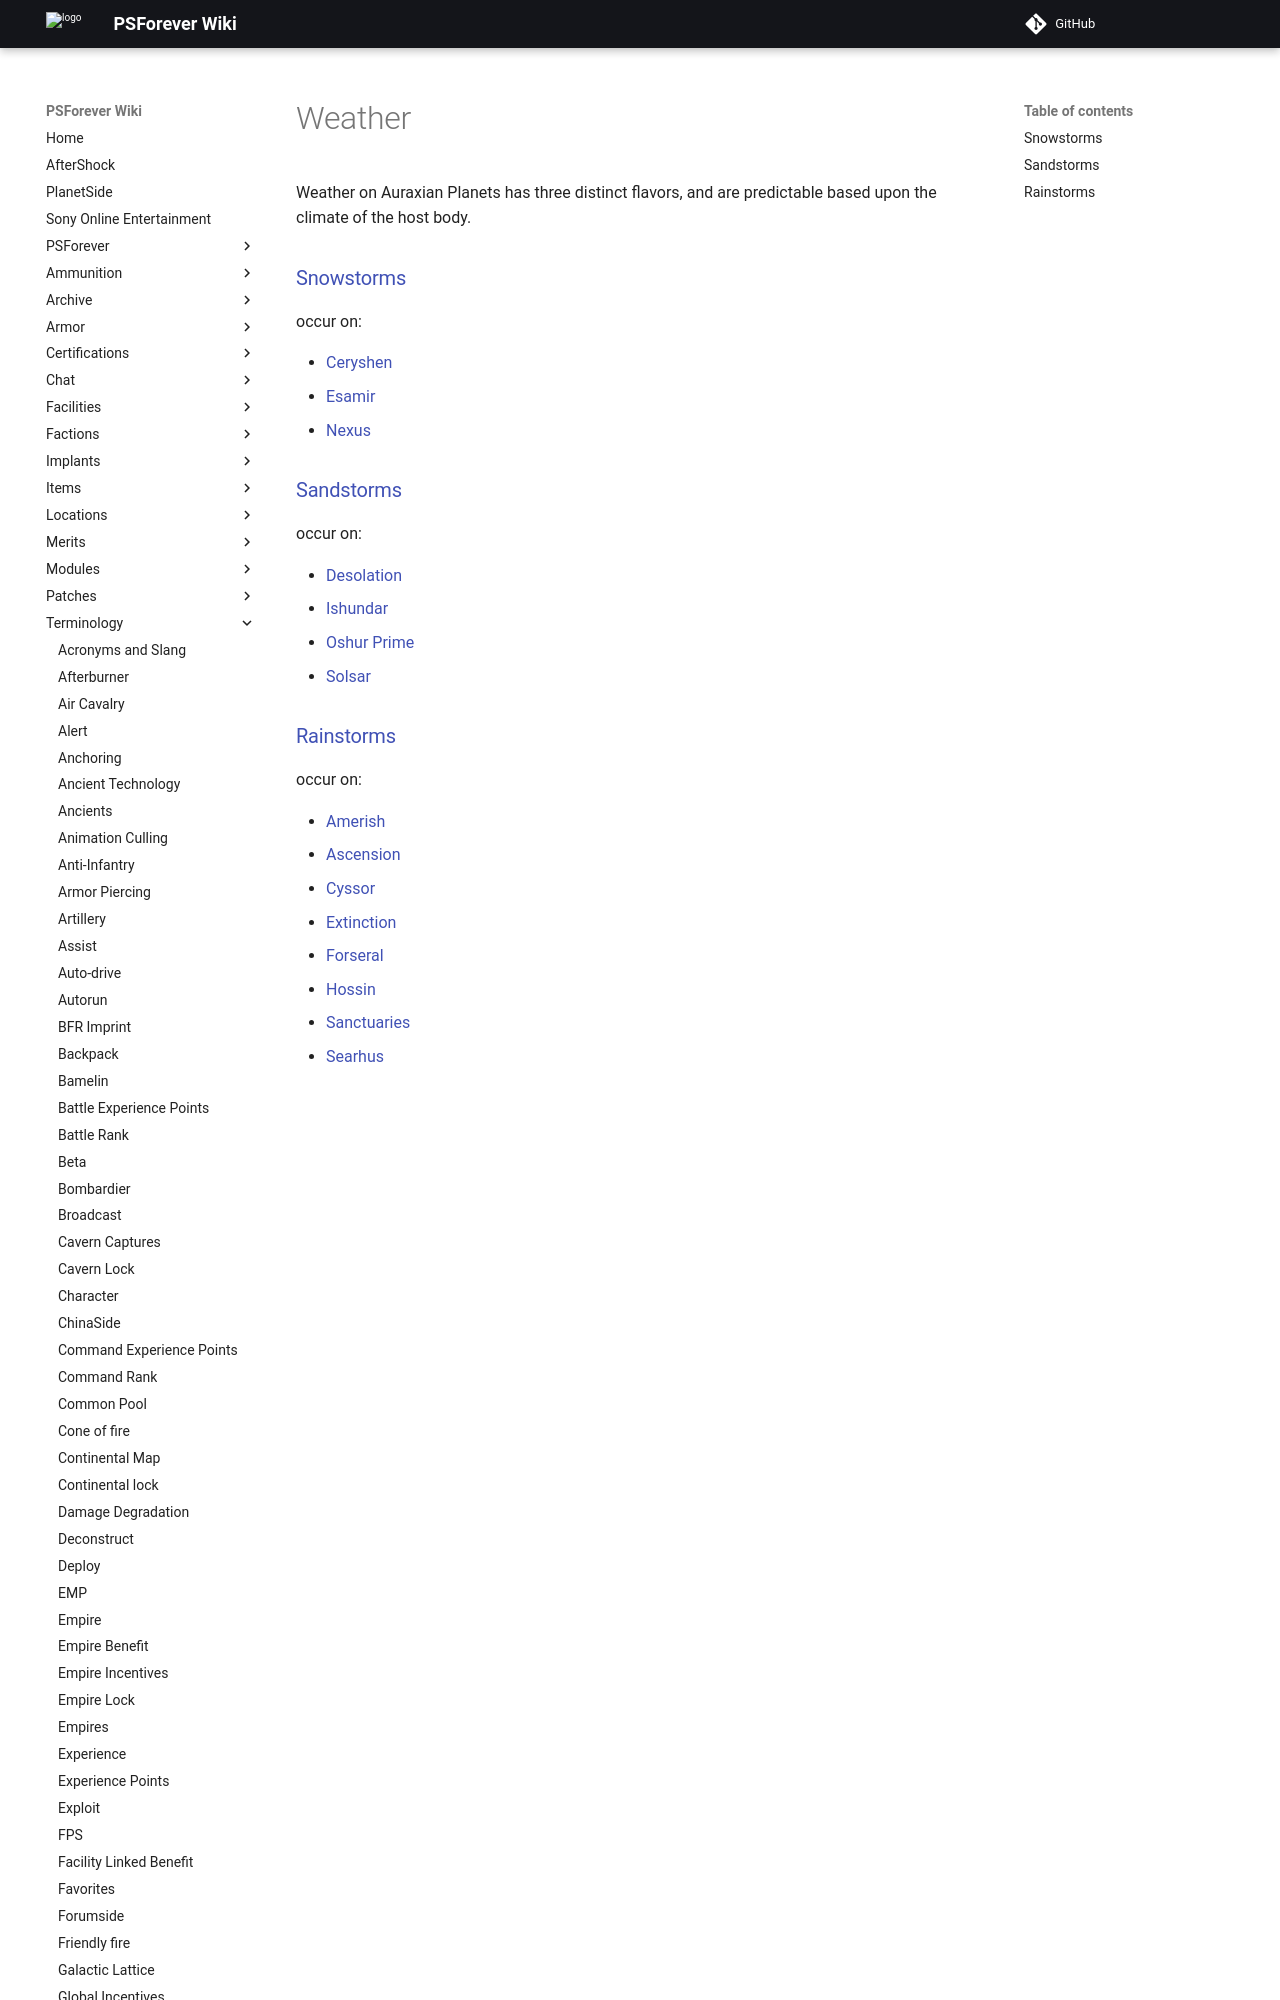

repository: psforever/wiki · page: terminology/Weather/index.html · generator: mkdocs

# Weather

Weather on Auraxian Planets has three distinct flavors, and are predictable
based upon the climate of the host body.

### [Snowstorms](Snowstorms.md)

occur on:

- [Ceryshen](../locations/Ceryshen.md)
- [Esamir](../locations/Esamir.md)
- [Nexus](../locations/Nexus.md)
